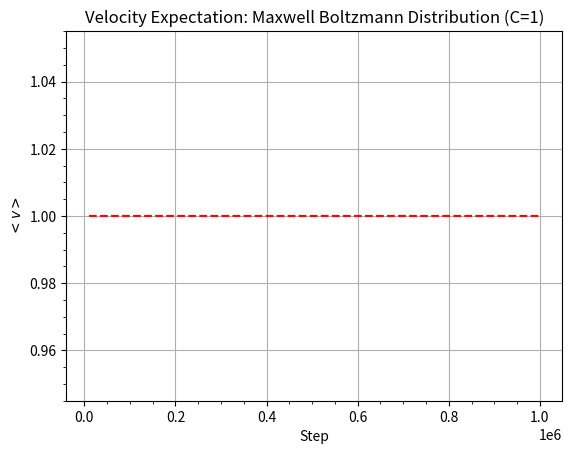

Write Python code to recreate this figure.
import os

import matplotlib.animation as animation
import matplotlib.pyplot as plt
import numpy as np
import scipy.constants as sc
from matplotlib.animation import FuncAnimation

# Intial parameters

i_velocity = 1e6
mass = sc.m_e
temperature = 280  # Kelvin
saveF = False
saveT = True


# ---------------------------- Analytical ----------------------------


def Boltz(m, T, v):
    """
    m = Mass
    T = Temperature
    v = initial velocity
    """
    return (
        (((m) / (2 * np.pi * sc.k * T)) ** (3 / 2))
        * (4 * np.pi * v**2)
        * np.exp((-m * v**2) / (2 * sc.k * T))
    )


v_vals = np.arange(0, 0.3e6, 1)
boltz = []
for i in v_vals:
    boltz.append(Boltz(mass, temperature, i))

# ---------------------------- Metropolis Hastings ----------------------------


def ratio(fa, fb, xa, xb):
    Rab = (fb / fa) * (xa / xb)
    # Rba = 1/Rab
    return Rab

def ratio_type(nu,P_10_add,P_01_add,omega,D_0,fa):
    if nu == 0:     # 0 -> 1
        R_01 = (P_10_add/P_01_add) * (fa/(D_0 * omega))
        return R_01
    else:           # 1 -> 0
        R_10 = 1/( (P_10_add/P_01_add) * (fa/(D_0 * omega)) )
        return R_10

def omega(x,x0):
    return 1/x0 if 0 <= x <= x0 else 0


def accept_or_reject(R):
    """
    R stands for both a->b or b->a, but for now just incase this is for a->b
    """
    return min(1, R)


def Metro(v, T, m, lamb, N=1000000):
    sample = []
    for _ in range(N):
        if v < 0:
            v = abs(v)
        fv1 = Boltz(m, T, v)
        v_prop = v / lamb + np.random.random() * ((lamb * v) - (v / lamb))
        fv2 = Boltz(m, T, v_prop)
        R = ratio(fv1, fv2, v, v_prop)
        acceptance_prob = accept_or_reject(R)
        u = np.random.random()
        if u < acceptance_prob:
            v = v_prop
        sample.append(v)

    return sample


# ---------------------------- Results ----------------------------

""" Animation 
sample = Metro(i_velocity,temperature,mass,2)

# ---------------------------- Plotting ----------------------------

plt.hist(sample, bins=100, density=True, label='Markov Chain Monte Carlo Numerical')

plt.plot(v_vals,boltz, label = 'Analytical', color = 'r')
plt.grid()
plt.title('Maxwell Boltzmann Distribution')
plt.xlabel('Velocity (M/s)')
plt.ylabel('f(v)')
plt.legend()
plt.xlim(0, 3e5)
plt.ylim(0, max(boltz)*1.2)

plt.minorticks_on()
plt.close()


fig, ax = plt.subplots()
bins = np.linspace(0, 3e5, 100)

ax.plot(v_vals, boltz, 'r-', label='Analytical')
hist_plot = ax.hist([], bins=bins, density=True, alpha=0.6, label='MCMC Samples')[2]
ax.set_xlim(0, 3e5)
ax.set_ylim(0, max(boltz)*1.2)
ax.set_xlabel('Velocity (m/s)')
ax.set_ylabel('f(v)')
ax.set_title('Maxwell Boltzmann Distribution')

ax.legend()
ax.grid(True)

def update(frame):
    ax.clear()
    ax.plot(v_vals, boltz, 'r-', label='Analytical')
    ax.hist(sample[:frame], bins=bins, density=True, alpha=0.6, label=f'MCMC Samples (N={frame})')
    ax.set_xlim(0, 3e5)
    ax.set_ylim(0, max(boltz)*1.2)
    ax.set_xlabel('Velocity (m/s)')
    ax.set_ylabel('f(v)')
    ax.set_title('Maxwell Boltzmann Distribution')

    ax.legend()
    ax.grid(True)
    return ax,

frames = np.arange(10000, len(sample), 50000)
ani = animation.FuncAnimation(fig, update, frames=frames, blit=False, repeat=False)


"""

if saveF:  # Saving gifs
    path = r"C:\Users\fowar\OneDrive\Desktop\Folder\university\picgif"
    for i in range(1, 10001, 50):
        sample = Metro(i_velocity, temperature, mass, i)
        plt.hist(
            sample, bins=100, density=True, label="Markov Chain Monte Carlo Numerical"
        )

        plt.plot(v_vals, boltz, label="Analytical", color="r")
        plt.grid()
        plt.title(f"Maxwell Boltzmann Distribution for $\\lambda = ${i}")
        plt.xlabel("Velocity (M/s)")
        plt.ylabel("f(v)")
        plt.legend()
        plt.xlim(0, 3e5)
        plt.ylim(0, max(boltz) * 1.2)
        plt.minorticks_on()

        filename = f"MBlambda_{i}.png"
        file_path = os.path.join(path, filename)

        plt.savefig(file_path)
        plt.close()

        # import os, create file path and save to a path

aug_vp = (2 * 1 / np.sqrt(np.pi)) * np.sqrt((2 * sc.k * temperature) / mass)

def Metro_expectation(v, T, m, lamb, N=1000000, C=True):
    """
    The function g_o(x) that was used to perform the calculation for the integral and for C is e^-x
    """
    if C:
        sample = Metro(v, T, m, lamb) # Metro(v, T, m, lamb) --- remove ",_" OR add the ",_" -- DiagMC(v,T,m,lamb,3e5,0.001,0.001,N)
        N_n = len(sample)
        running = 0
        running_array = []
        steps = []
        for i in range(1, N_n+1):
            v_n = sample[i - 1]
            running += v_n
            running_array.append(running / i)
            steps.append(i)
        return running_array, steps
    else:
        # Int
        sample = Metro(v, T, m, lamb) # Metro(v, T, m, lamb) --- remove ",_" OR add the ",_" -- DiagMC(v,T,m,lamb,3e5,0.001,0.001,N)
        N_n = len(sample)
        V = np.array(sample)  # COULD ---- Dividing all numbers by expected v or the v we start with ot try to 'normalise' so e^-x term doesn't explode
        running = 0
        running_array = []
        steps = []

        # C
        run_C = 0
        run_C_array = []
        for i in range(1, N_n+1):
            # Calculating C
            if i < 10000:
                continue
            if i >= 10000:
                denominator = np.exp(-1 * V[i - 1]) / Boltz(m, T, V[i - 1])
                run_C += denominator
                #print(f"Summing term: {run_C}")
                M_reciprocal_run_C = 1 / ((1 / i) * run_C)
                #print(f"C: {M_reciprocal_run_C}")
                run_C_array.append(M_reciprocal_run_C)

                v_n = V[i - 1]
                running += v_n
                running_array.append(M_reciprocal_run_C * (running / i))
                steps.append(i)
    return running_array, steps, run_C_array


def Metro_expectation2(v, T, m, lamb, N=1000000, C=True):
    """
    The function g_o(x) that was used to perform the calculation of C is sin(x)/x
    """
    if C:
        sample = Metro(v, T, m, lamb, N)
        running = 0
        running_array = []
        steps = []
        for i in range(1, N):
            v_n = sample[i - 1]
            running += v_n
            running_array.append(running / i)
            steps.append(i)
        return running_array, steps
    else:
        # Int
        sample = Metro(v, T, m, lamb, N)
        running = 0
        running_array = []
        steps = []

        # C
        run_C = 0
        run_C_array = []

        for i in range(1, N):
            # Calculating C
            denominator = np.sin(sample[i - 1]) / (
                sample[i - 1] * Boltz(m, T, sample[i - 1])
            )
            run_C += denominator
            M_reciprocal_run_C = (np.pi / 2) * i * (1 / run_C)
            run_C_array.append(M_reciprocal_run_C)

            v_n = sample[i - 1]
            running += v_n
            running_array.append(M_reciprocal_run_C * (running / i))
            steps.append(i)
    return running_array, steps, run_C_array


def DiagMC(v, T, m, lamb,v0,P_10_add,P_01_add, N=1000000,D0= 1):
    sample = []
    nu = 1 # Starting in type 1
    typezerosum = 0
    for _ in range(N):
        if nu == 1 and np.random.random() < P_10_add:
            v_prop10 = np.random.uniform(0,v0)
            omega_prop10 = omega(v_prop10,v0)
            R10 = ratio_type(nu,P_10_add,P_01_add,omega_prop10,D0,Boltz(m,T,v_prop10))
            accept_prop10 = accept_or_reject(R10)
            u10 = np.random.random()
            if u10 < accept_prop10:
                nu = 0
                typezerosum += 1
                continue

        elif nu == 1:
            if v < 0:
                v = abs(v)
            fv1 = Boltz(m, T, v)
            v_prop = v / lamb + np.random.random() * ((lamb * v) - (v / lamb))
            fv2 = Boltz(m, T, v_prop)
            R = ratio(fv1, fv2, v, v_prop)
            acceptance_prob = accept_or_reject(R)
            u = np.random.random()
            if u < acceptance_prob:
                v = v_prop
            sample.append(v)

        if nu == 0 and np.random.random() < P_01_add:
            v_prop01 = np.random.uniform(0,v0)
            omega_prop01 = omega(v_prop01,v0)
            R01 = ratio_type(nu,P_10_add,P_01_add,omega_prop01,D0,Boltz(m,T,v_prop01))
            accept_prop01 = accept_or_reject(R01)
            u01 = np.random.random()
            if u01 < accept_prop01:
                nu = 1
                continue
        elif nu == 0:
            typezerosum += 1
    return sample, typezerosum

if saveF:
    path = r"C:\Users\fowar\OneDrive\Desktop\Folder\university\picgif2"
    for i in np.linspace(0.5, 6, 100):
        run, step = Metro_expectation(aug_vp, temperature, mass, i, 1000000)

        plt.plot(step, run)
        plt.plot(step, [aug_vp] * len(step), "r--", label="Analytical")
        plt.grid()
        plt.title(
            f"Velocity Expectation: Maxwell Boltzmann Distribution with $C = 1$, $\\lambda = ${round(i,3)}"
        )
        plt.xlabel("Step")
        plt.ylim(103000, 105000)
        plt.ylabel("$<v>$")
        plt.legend()
        plt.minorticks_on()

        filename = f"EMBlambda_{round(i,3)}.png"
        file_path = os.path.join(path, filename)
        print(f"graph done!")

        plt.savefig(file_path)
        plt.close()



#sample, typezerosum = DiagMC(aug_vp,temperature,mass,1.7,3e5,0.01,0.05,N=10000000,D0=1)

#approx = len(sample)/typezerosum
#print(approx)

# Should add in the DiagMC function a per step evalulation of len(sample)/typezerosum to evaluate how it gets closer to C=1 overtime.
sample = Metro(aug_vp,temperature,mass,2)

run, step, C= Metro_expectation(aug_vp, temperature, mass, 2, 1000000, False)

plt.plot(step, C)
plt.plot(step, [1] * len(step), "r--", label="Analytical")
#plt.plot(step,run)
#plt.ylim(aug_vp-20, aug_vp +20)
# plt.plot(step,run)
#plt.plot(step,[aug_vp] * len(step),'r--', label = 'Analytical')
#plt.hist(sample, bins=100, density=True, label='Markov Chain Monte Carlo Numerical')
#plt.plot(v_vals,np.array(boltz), label = 'Analytical', color = 'r')
plt.grid()
plt.title('Velocity Expectation: Maxwell Boltzmann Distribution (C=1)')
#plt.title("Velocity Expectation: Maxwell Boltzmann Distribution C calculation")
plt.xlabel("Step")
plt.ylabel("$<v>$")
#plt.legend()
plt.minorticks_on()
plt.close()
